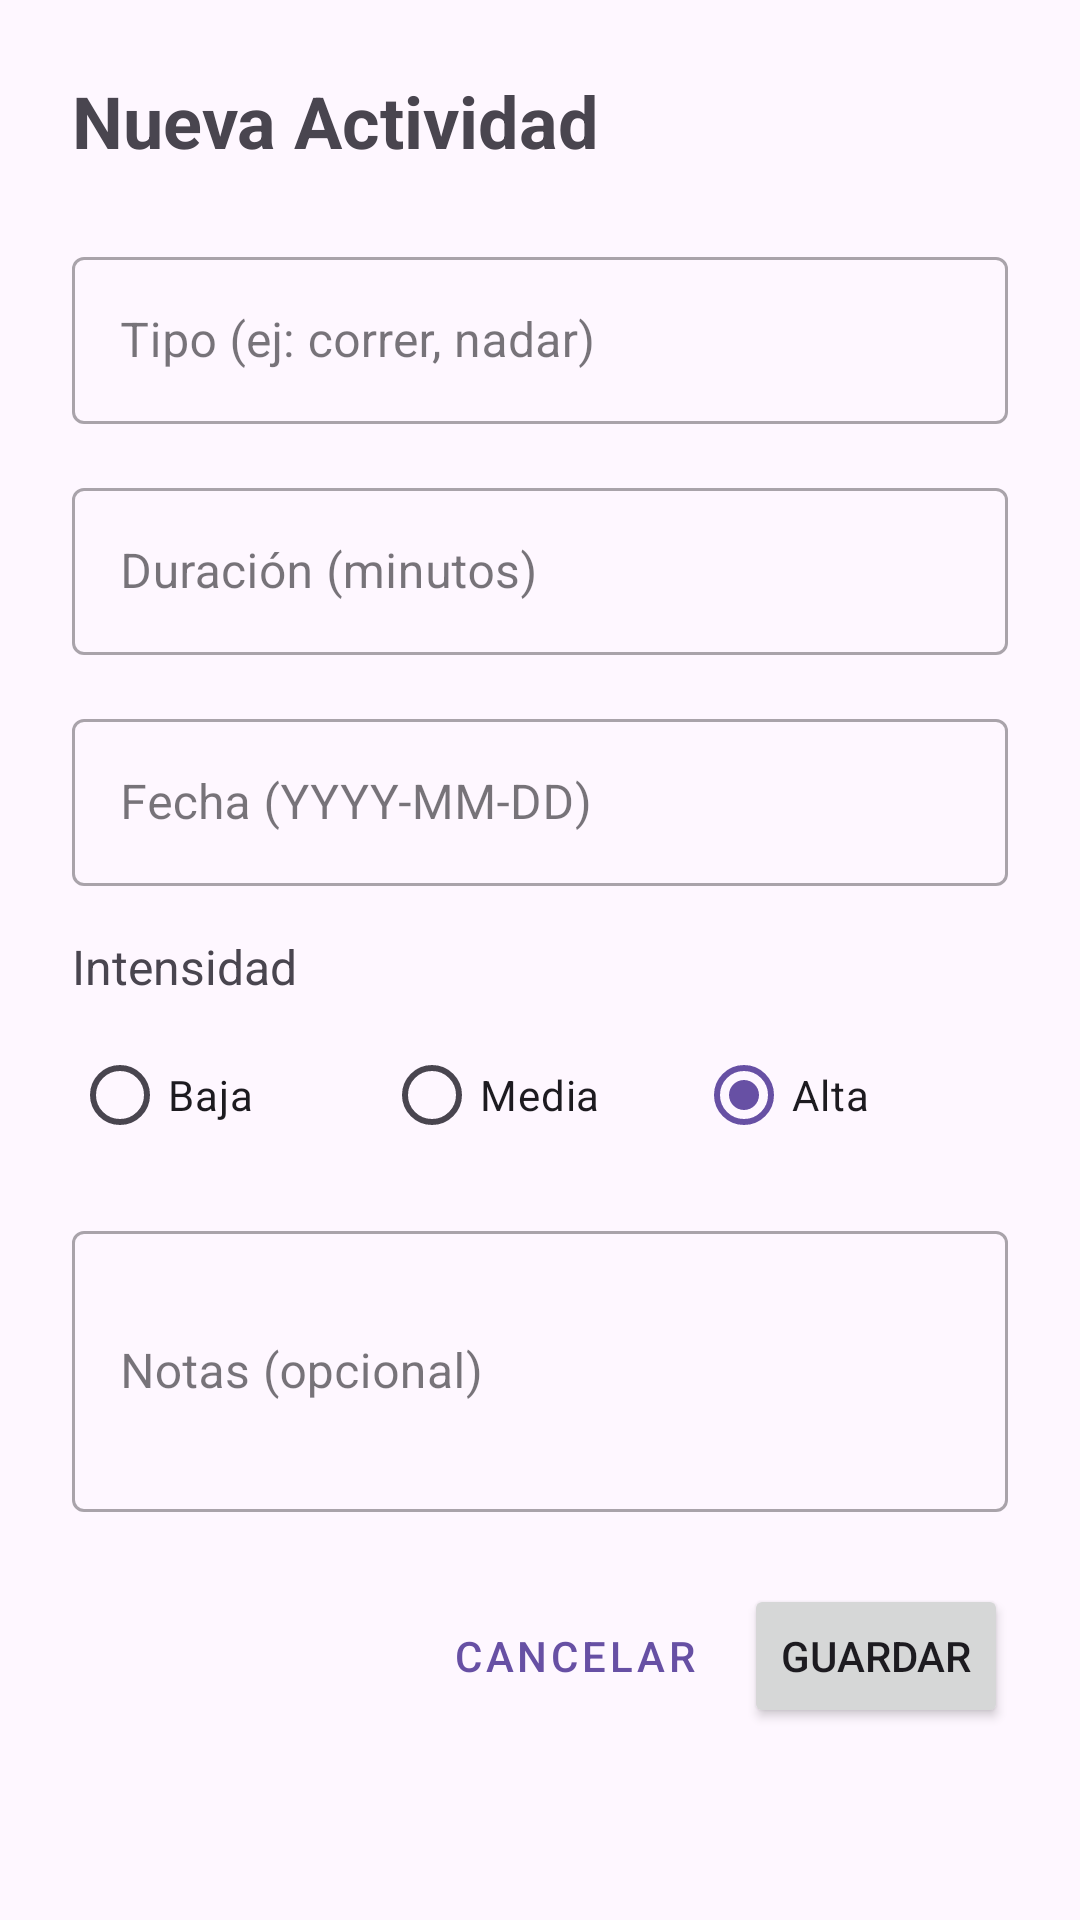

Write the Android layout XML for this screen, with the resource values it uses.
<!-- AndroidManifest.xml: application theme Theme.ProyectoFinal2PDD -->
<!-- res/layout/dialog_create_activity.xml -->
<?xml version="1.0" encoding="utf-8"?>
<ScrollView xmlns:android="http://schemas.android.com/apk/res/android"
    android:layout_width="match_parent"
    android:layout_height="wrap_content"
    android:padding="24dp">

    <LinearLayout
        android:layout_width="match_parent"
        android:layout_height="wrap_content"
        android:orientation="vertical">

        <TextView
            android:id="@+id/tvTitle"
            android:layout_width="wrap_content"
            android:layout_height="wrap_content"
            android:text="Nueva Actividad"
            android:textSize="24sp"
            android:textStyle="bold"
            android:layout_marginBottom="24dp"/>

        <com.google.android.material.textfield.TextInputLayout
            android:layout_width="match_parent"
            android:layout_height="wrap_content"
            android:layout_marginBottom="16dp"
            style="@style/Widget.MaterialComponents.TextInputLayout.OutlinedBox">

            <com.google.android.material.textfield.TextInputEditText
                android:id="@+id/etType"
                android:layout_width="match_parent"
                android:layout_height="wrap_content"
                android:hint="Tipo (ej: correr, nadar)"/>
        </com.google.android.material.textfield.TextInputLayout>

        <com.google.android.material.textfield.TextInputLayout
            android:layout_width="match_parent"
            android:layout_height="wrap_content"
            android:layout_marginBottom="16dp"
            style="@style/Widget.MaterialComponents.TextInputLayout.OutlinedBox">

            <com.google.android.material.textfield.TextInputEditText
                android:id="@+id/etDuration"
                android:layout_width="match_parent"
                android:layout_height="wrap_content"
                android:hint="Duración (minutos)"
                android:inputType="number"/>
        </com.google.android.material.textfield.TextInputLayout>

        <com.google.android.material.textfield.TextInputLayout
            android:layout_width="match_parent"
            android:layout_height="wrap_content"
            android:layout_marginBottom="16dp"
            style="@style/Widget.MaterialComponents.TextInputLayout.OutlinedBox">

            <com.google.android.material.textfield.TextInputEditText
                android:id="@+id/etDate"
                android:layout_width="match_parent"
                android:layout_height="wrap_content"
                android:hint="Fecha (YYYY-MM-DD)"
                android:inputType="date"/>
        </com.google.android.material.textfield.TextInputLayout>

        <TextView
            android:layout_width="wrap_content"
            android:layout_height="wrap_content"
            android:text="Intensidad"
            android:textSize="16sp"
            android:layout_marginBottom="8dp"/>

        <RadioGroup
            android:id="@+id/rgIntensity"
            android:layout_width="match_parent"
            android:layout_height="wrap_content"
            android:orientation="horizontal"
            android:layout_marginBottom="16dp">

            <RadioButton
                android:id="@+id/rbBaja"
                android:layout_width="0dp"
                android:layout_height="wrap_content"
                android:layout_weight="1"
                android:text="Baja"/>

            <RadioButton
                android:id="@+id/rbMedia"
                android:layout_width="0dp"
                android:layout_height="wrap_content"
                android:layout_weight="1"
                android:text="Media"/>

            <RadioButton
                android:id="@+id/rbAlta"
                android:layout_width="0dp"
                android:layout_height="wrap_content"
                android:layout_weight="1"
                android:text="Alta"
                android:checked="true"/>

        </RadioGroup>

        <com.google.android.material.textfield.TextInputLayout
            android:layout_width="match_parent"
            android:layout_height="wrap_content"
            android:layout_marginBottom="24dp"
            style="@style/Widget.MaterialComponents.TextInputLayout.OutlinedBox">

            <com.google.android.material.textfield.TextInputEditText
                android:id="@+id/etNotes"
                android:layout_width="match_parent"
                android:layout_height="wrap_content"
                android:hint="Notas (opcional)"
                android:inputType="textMultiLine"
                android:lines="3"/>
        </com.google.android.material.textfield.TextInputLayout>

        <LinearLayout
            android:layout_width="match_parent"
            android:layout_height="wrap_content"
            android:orientation="horizontal"
            android:gravity="end">

            <Button
                android:id="@+id/btnCancel"
                android:layout_width="wrap_content"
                android:layout_height="wrap_content"
                android:text="Cancelar"
                style="@style/Widget.MaterialComponents.Button.TextButton"/>

            <Button
                android:id="@+id/btnSave"
                android:layout_width="wrap_content"
                android:layout_height="wrap_content"
                android:text="Guardar"
                android:layout_marginStart="8dp"/>

        </LinearLayout>

    </LinearLayout>

</ScrollView>
<!-- resources referenced by this layout -->
<resources>
  <style name="Theme.ProyectoFinal2PDD" parent="Base.Theme.ProyectoFinal2PDD" />
  <style name="Base.Theme.ProyectoFinal2PDD" parent="Theme.Material3.DayNight.NoActionBar">
          
          
      </style>
</resources>
